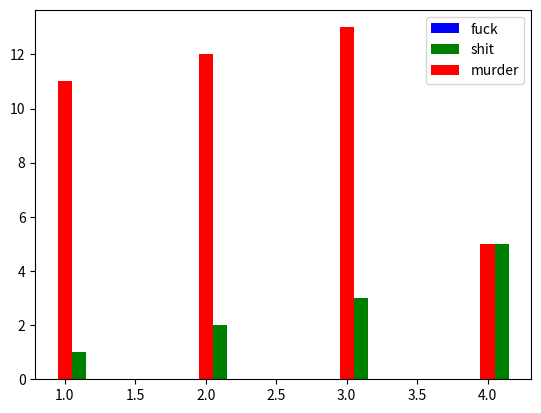

This figure's Python source:
import matplotlib.pyplot as plt
from matplotlib.dates import date2num
import datetime

multiple_bars = plt.figure()

x = [1, 2, 3, 4]
x1 = [1.1, 2.1, 3.1, 4.1]

y = [4, 9, 2, 5]
z = [1, 2, 3, 5]
k = [11, 12, 13, 5]

ax = plt.subplot(111)
b1 = ax.bar(x, y, width=0.1, color='b', align='center')
b2 = ax.bar(x1, z, width=0.1, color='g', align='center')
b3 = ax.bar(x, k, width=0.1, color='r', align='center')

plt.legend((b1,b2,b3),('fuck','shit','murder'))
plt.show()
